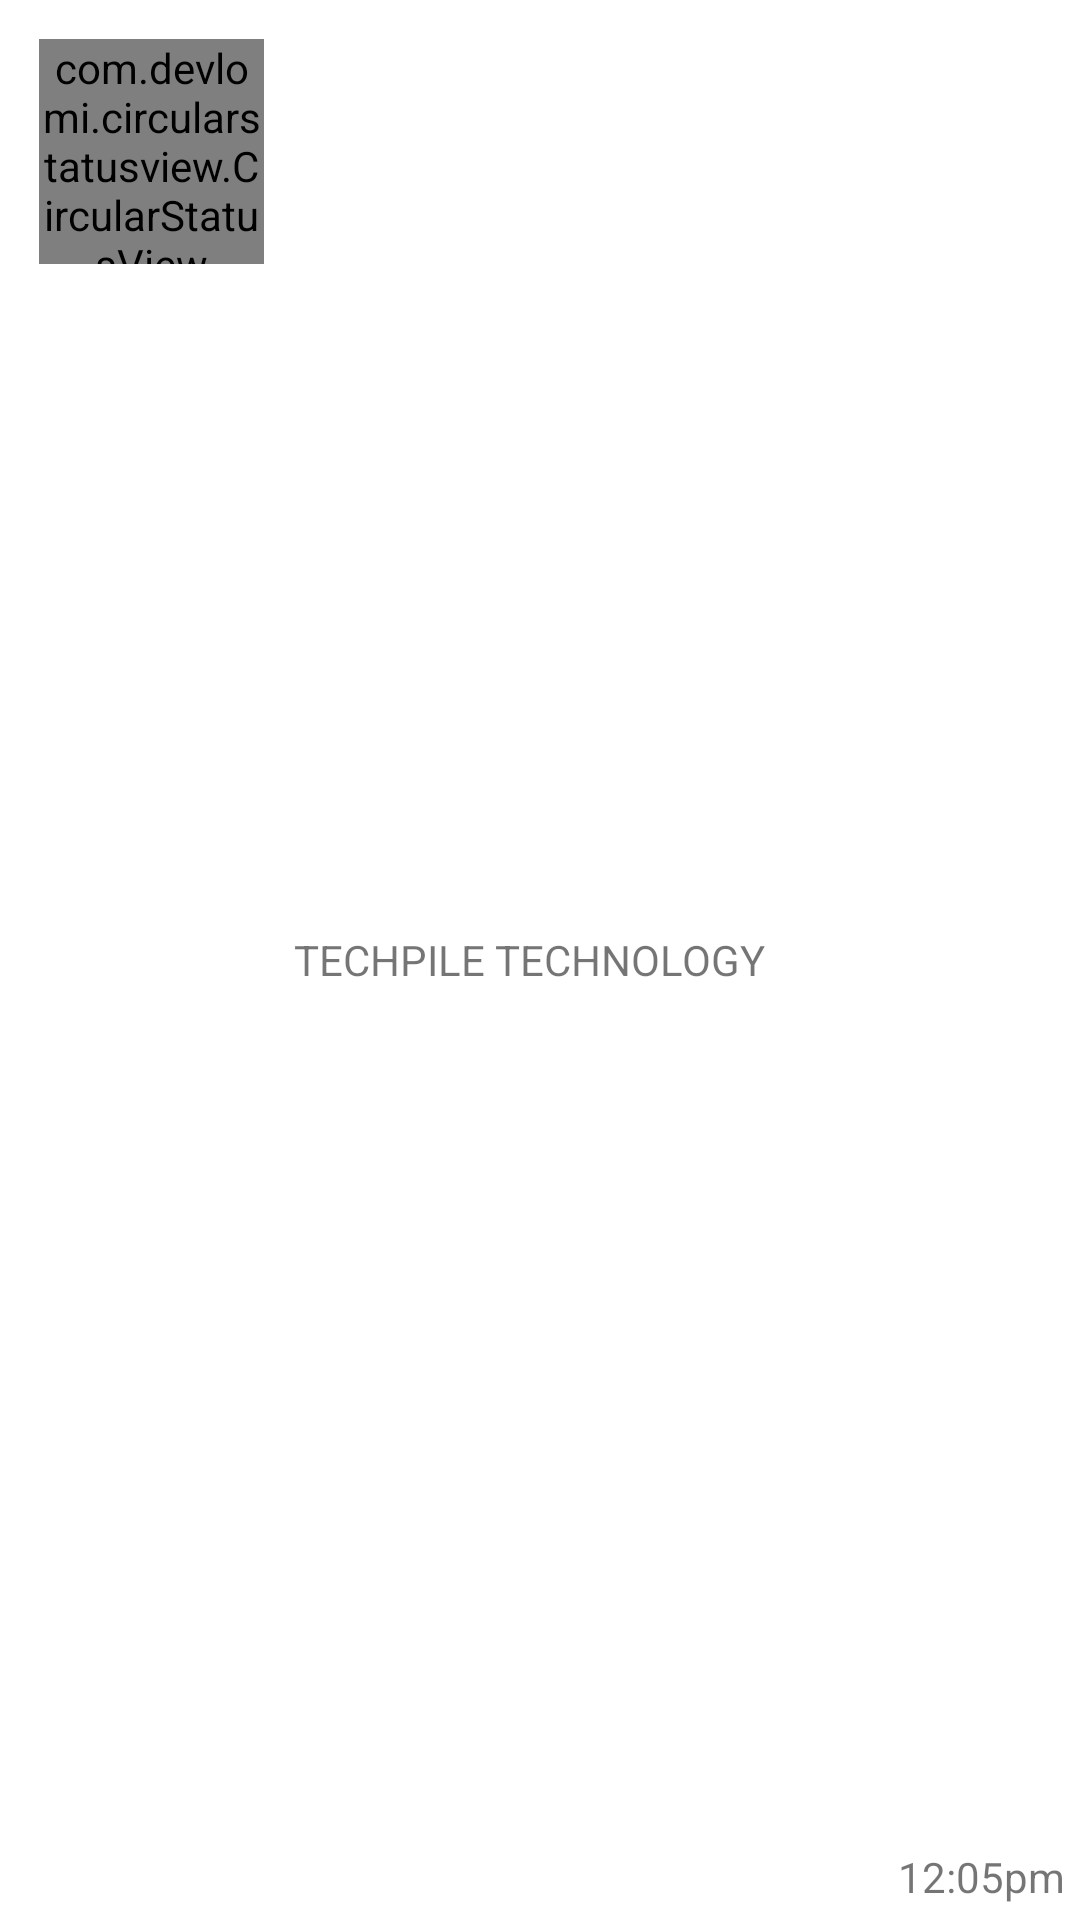

Here is an Android app screen rendered from its layout file. Give the layout XML and the strings, colors and styles it references.
<!-- AndroidManifest.xml: application theme Theme.TPTCHATROOM -->
<!-- res/layout/status_sampledesign.xml -->
<?xml version="1.0" encoding="utf-8"?>
<LinearLayout xmlns:android="http://schemas.android.com/apk/res/android"
    android:layout_width="match_parent"
    android:layout_height="wrap_content"
    xmlns:app="http://schemas.android.com/apk/res-auto"
    android:orientation="horizontal"
    android:padding="5sp">

    <RelativeLayout
        android:id="@+id/image_layout"
        android:layout_width="wrap_content"
        android:layout_height="wrap_content"
        android:layout_marginLeft="8dp"
        android:layout_marginTop="8dp"
        app:layout_constraintLeft_toLeftOf="parent"
        app:layout_constraintTop_toTopOf="parent">


        <de.hdodenhof.circleimageview.CircleImageView
            android:layout_width="75dp"
            android:layout_height="75dp"
            android:layout_centerInParent="true"
            android:padding="6dp"
            android:src="@drawable/default_user_icon"
            android:id="@+id/statususerimg"/>

        <com.devlomi.circularstatusview.CircularStatusView
            android:id="@+id/circular_status_view"
            android:layout_width="75dp"
            android:layout_height="75dp"
            android:layout_centerInParent="true"
            app:portion_color="@color/darkgreen"
            app:portion_spacing="4dp"
            app:portion_width="4dp"
            app:portions_count="4" />


    </RelativeLayout>

    <TextView
        android:layout_width="wrap_content"
        android:layout_height="match_parent"
        android:gravity="center_vertical"
        android:id="@+id/statususername"
        android:layout_marginLeft="10sp"
        android:text="TECHPILE TECHNOLOGY"></TextView>
    <TextView
        android:layout_width="match_parent"
        android:layout_height="match_parent"
        android:text="12:05pm"
        android:id="@+id/statususertime"
        android:gravity="right|bottom"></TextView>

</LinearLayout>
<!-- resources referenced by this layout -->
<resources>
  <color name="darkgreen">#ff4caf50</color>
  <style name="Theme.TPTCHATROOM" parent="Theme.MaterialComponents.DayNight.DarkActionBar">
          
          <item name="colorPrimary">@color/green</item>
          <item name="colorPrimaryVariant">@color/darkgreen</item>
          <item name="colorOnPrimary">@color/white</item>
          
          <item name="colorSecondary">@color/teal_200</item>
          <item name="colorSecondaryVariant">@color/teal_700</item>
          <item name="colorOnSecondary">@color/black</item>
          
          <item name="android:statusBarColor" tools:targetApi="l">?attr/colorPrimaryVariant</item>
          
      </style>
  <color name="green">#ff4caf50</color>
  <color name="white">#FFFFFFFF</color>
  <color name="teal_200">#FF03DAC5</color>
  <color name="teal_700">#FF018786</color>
  <color name="black">#FF000000</color>
</resources>
